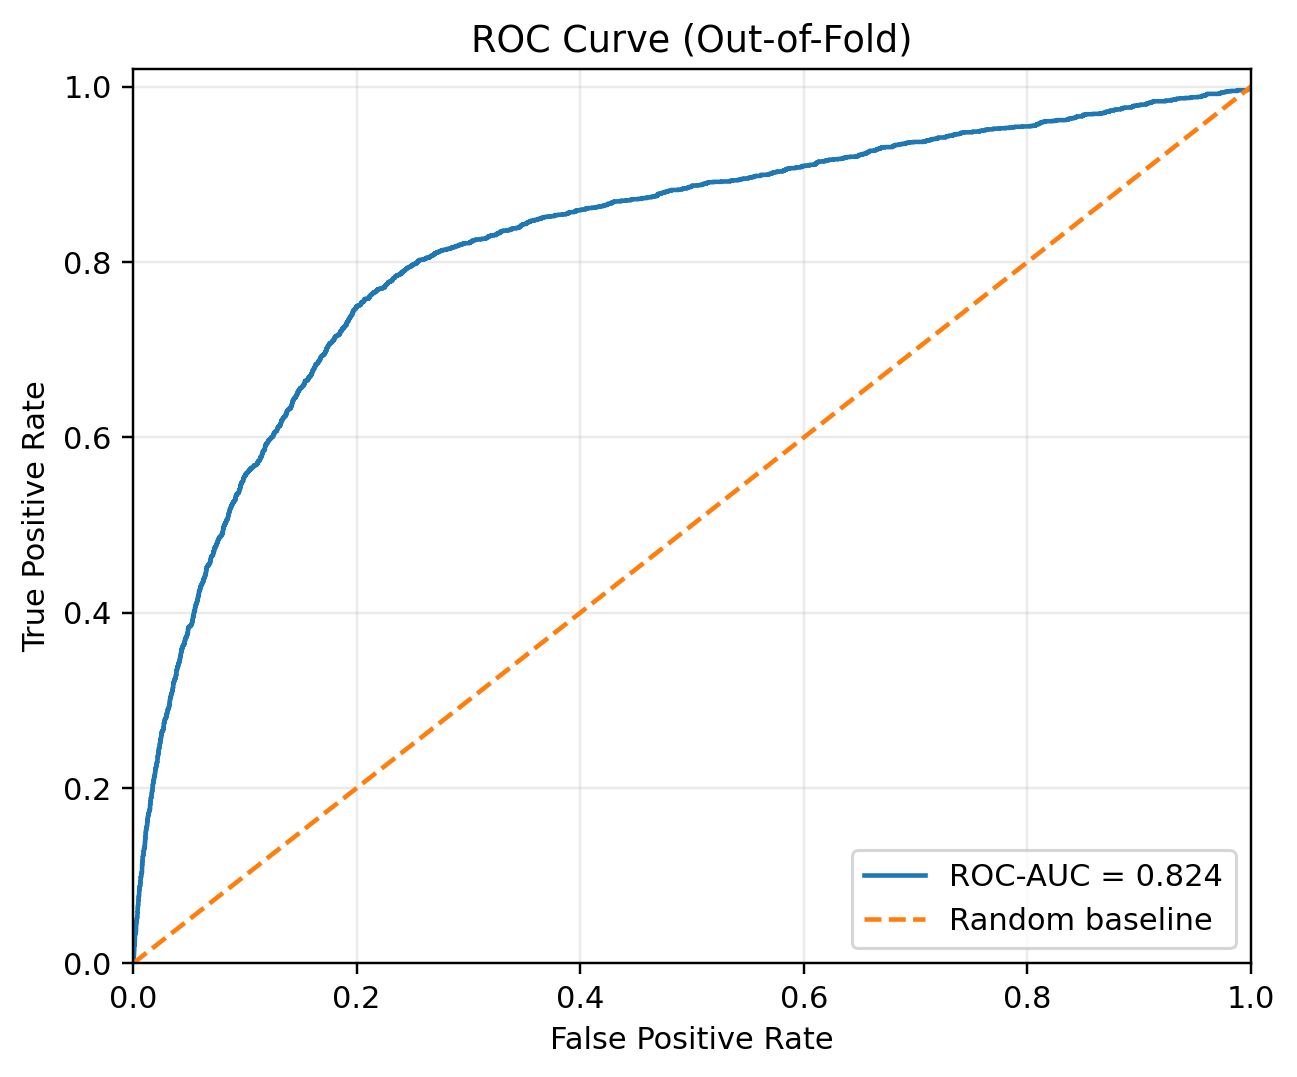

The data file committed next to this chart (first rows):
fpr, tpr
0.0, 0.0
0.0001783, 0.001265
0.0002675, 0.001265
0.0002675, 0.00253
0.0003567, 0.00253
0.0004459, 0.002951
0.0004459, 0.003794
0.0004459, 0.006324
0.0006242, 0.006324
0.0006242, 0.009275
0.0007134, 0.009275
0.0007134, 0.01054
0.0008026, 0.01054
0.0008026, 0.01096
0.0008917, 0.01096
0.0008917, 0.01518
0.0009809, 0.01518
0.0009809, 0.01897
0.00107, 0.01897
0.00107, 0.02024
0.001159, 0.02024
0.001159, 0.02066
0.001248, 0.02066
0.001248, 0.02192
0.001427, 0.02192
0.001427, 0.02234
0.001516, 0.02234
0.001516, 0.02782
0.001605, 0.02782
0.001605, 0.03204
0.001694, 0.03204
0.001694, 0.03331
0.001783, 0.03331
0.001783, 0.03373
0.002229, 0.03373
0.002229, 0.03415
0.002319, 0.03415
0.002319, 0.03457
0.002408, 0.03457
0.002408, 0.0371
0.002586, 0.0371
0.002586, 0.03794
0.002675, 0.03794
0.002675, 0.04427
0.002764, 0.04427
0.002764, 0.04553
0.002854, 0.04553
0.002854, 0.04637
0.002943, 0.04637
0.002943, 0.0468
0.003032, 0.0468
0.003032, 0.04806
0.003121, 0.04806
0.003121, 0.04933
0.00321, 0.04933
0.00321, 0.05017
0.003299, 0.05017
0.003299, 0.05059
0.003389, 0.05059
0.003389, 0.05101
... 3,059 more rows
